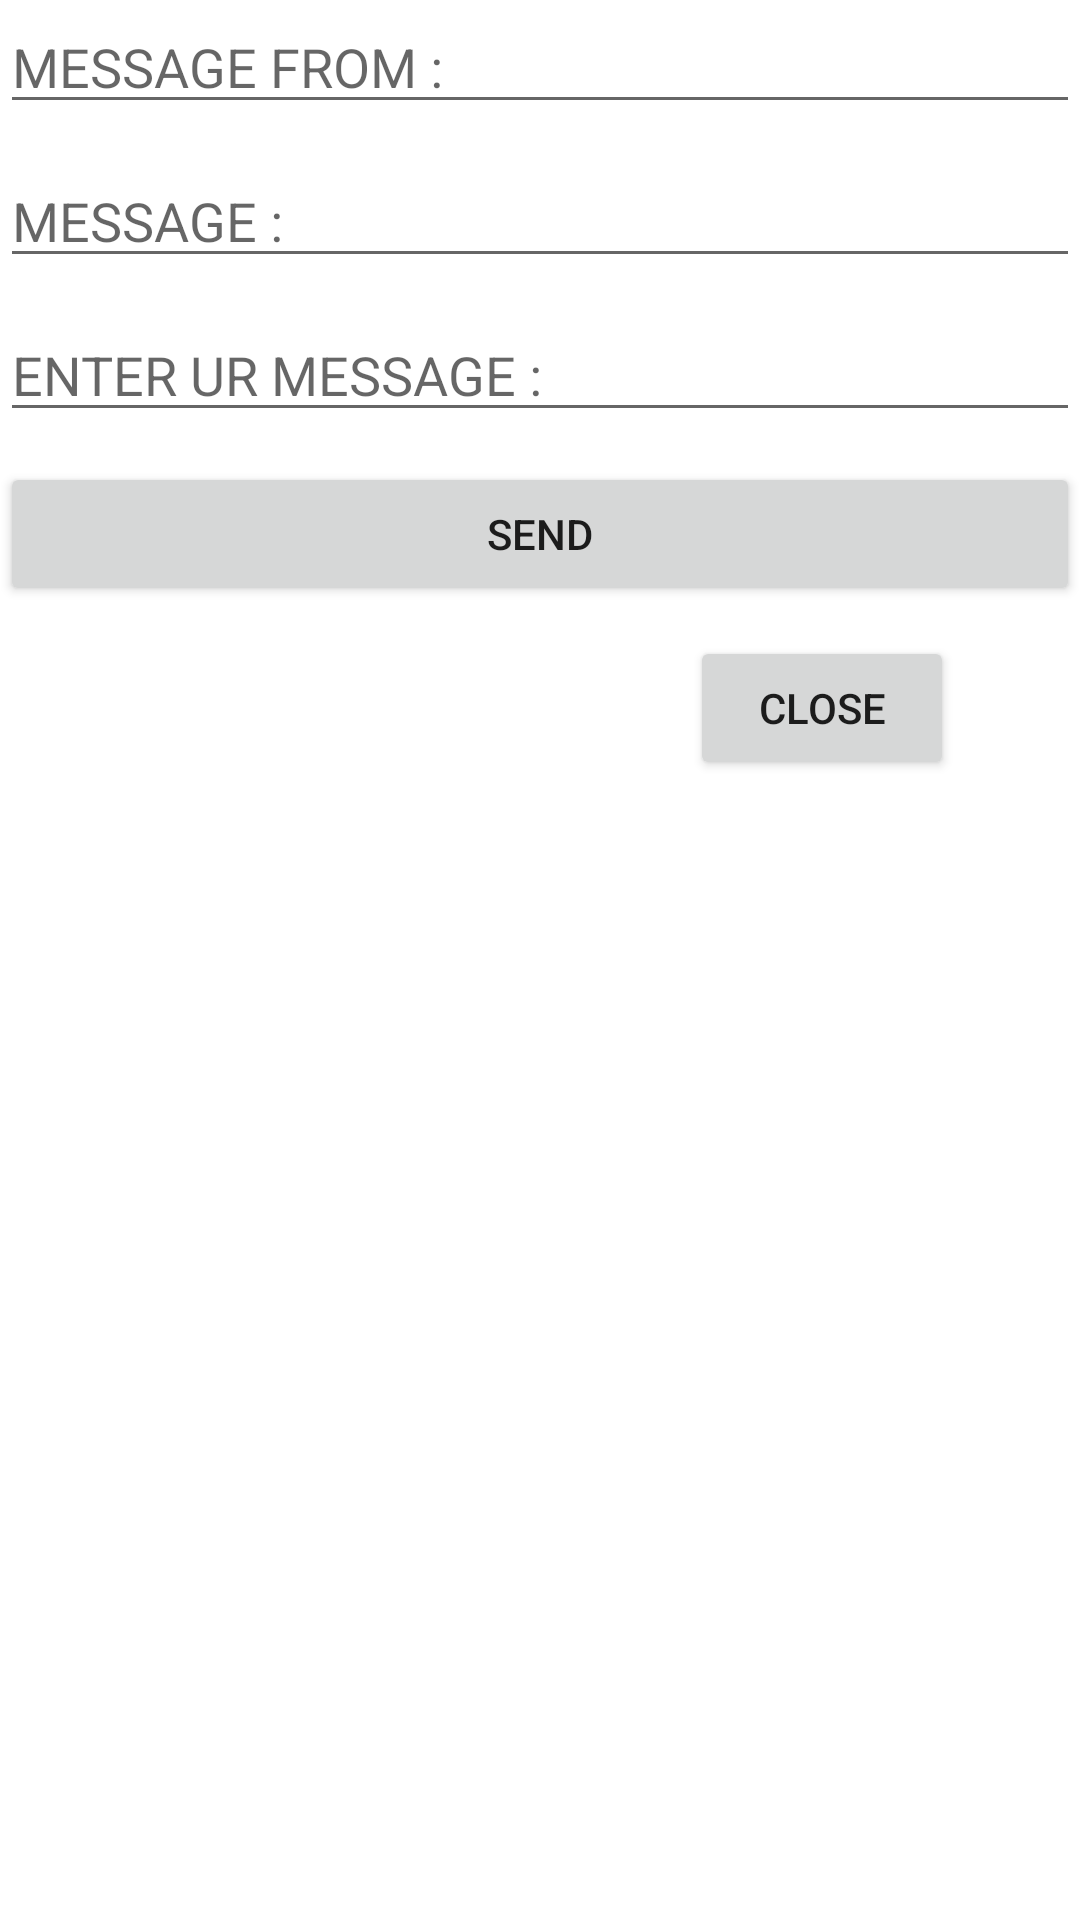

Android layout source for this screen:
<!-- AndroidManifest.xml: fallback theme Theme.MaterialComponents.DayNight.NoActionBar -->
<!-- res/layout/floatinglayout.xml -->
<?xml version="1.0" encoding="utf-8"?>

<LinearLayout xmlns:android="http://schemas.android.com/apk/res/android"
    android:layout_width="match_parent"
    android:layout_height="match_parent"
    android:orientation="vertical"
    android:background="@drawable/bubble"
    >

    <EditText
        android:id="@+id/ed1"
        android:layout_width="fill_parent"
        android:layout_height="wrap_content"
        android:layout_marginLeft="0dp"
        android:layout_marginTop="0dp"
        android:ems="10"
        android:inputType="textMultiLine"
        android:hint="MESSAGE FROM :"
         />

    <EditText
        android:id="@+id/ed2"
        android:layout_width="match_parent"
        android:layout_height="wrap_content"
        android:layout_marginTop="10dp"
        android:ems="10"
        android:inputType="textMultiLine"
        android:hint="MESSAGE :" />

    <EditText
        android:id="@+id/ed3"
        android:layout_width="match_parent"
        android:layout_marginTop="10dp"
        android:layout_height="wrap_content"
        android:ems="10"
        android:inputType="textMultiLine"
        android:hint="ENTER UR MESSAGE :" 
        />

    <Button
        android:id="@+id/bt1"
        android:layout_width="fill_parent"
        android:layout_height="wrap_content"
        android:layout_marginTop="10dp"
        android:text="SEND" />

    <Button
        android:id="@+id/bt2"
        android:layout_width="wrap_content"
        android:layout_height="wrap_content"
        android:text="CLOSE" 
        android:layout_marginTop="10dp"
        android:layout_marginLeft="230dp"/>

</LinearLayout>
<!-- resources referenced by this layout -->
<resources>

</resources>
